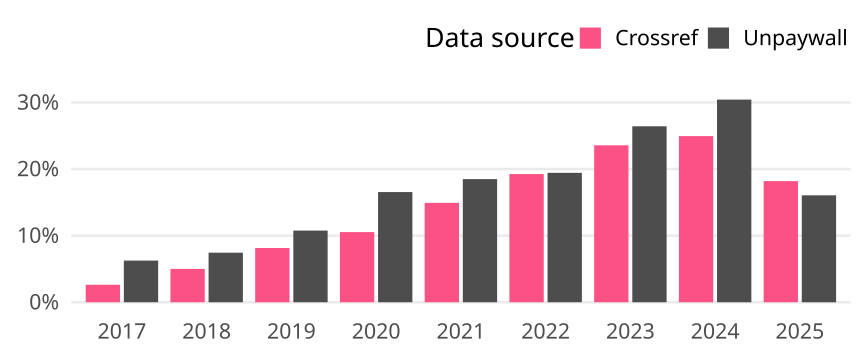

Data behind this chart, as committed beside it:
cr_year, cat, article_total, name, oa_articles, oa_share
2017, Global, 67934, Crossref, 1784, 0.02626
2017, Global, 67934, Unpaywall, 4250, 0.06256
2018, Global, 66604, Crossref, 3334, 0.05006
2018, Global, 66604, Unpaywall, 4957, 0.07442
2019, Global, 53960, Crossref, 4396, 0.08147
2019, Global, 53960, Unpaywall, 5808, 0.1076
2020, Global, 59698, Crossref, 6289, 0.1053
2020, Global, 59698, Unpaywall, 9878, 0.1655
2021, Global, 56027, Crossref, 8362, 0.1492
2021, Global, 56027, Unpaywall, 10359, 0.1849
2022, Global, 49004, Crossref, 9434, 0.1925
2022, Global, 49004, Unpaywall, 9522, 0.1943
2023, Global, 48174, Crossref, 11355, 0.2357
2023, Global, 48174, Unpaywall, 12730, 0.2643
2024, Global, 49511, Crossref, 12354, 0.2495
2024, Global, 49511, Unpaywall, 15068, 0.3043
2025, Global, 11309, Crossref, 2057, 0.1819
2025, Global, 11309, Unpaywall, 1816, 0.1606
